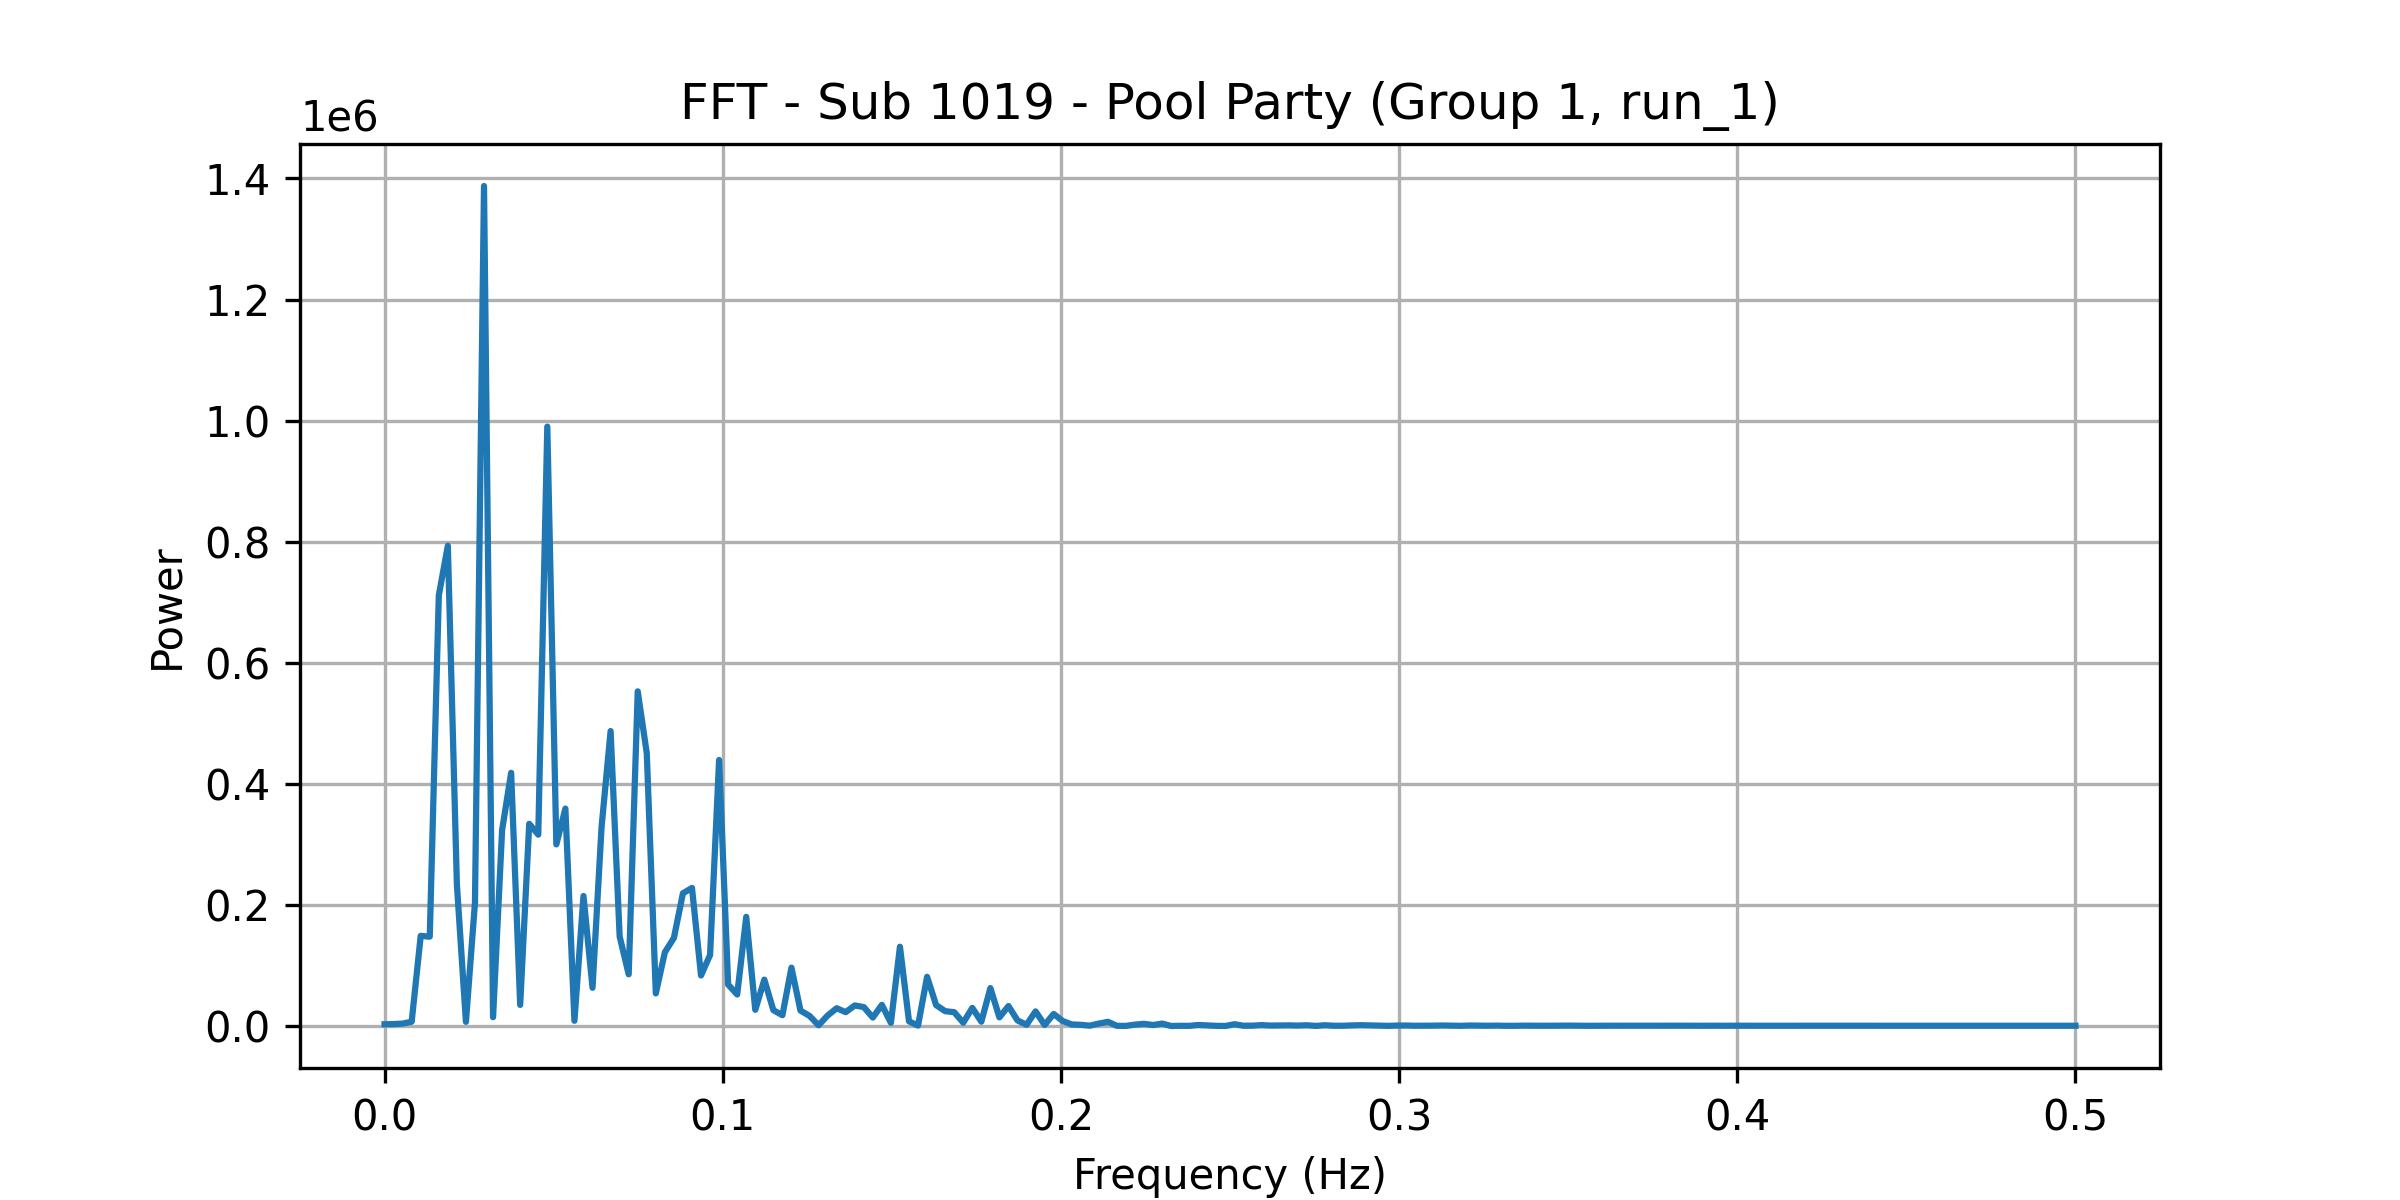

Values plotted in this chart, from the file beside it:
frequency, power
0.0, 2958
0.002674, 3200
0.005348, 4037
0.008021, 7136
0.0107, 148925
0.01337, 147632
0.01604, 711284
0.01872, 793271
0.02139, 233907
0.02406, 6913
0.02674, 203895
0.02941, 1387551
0.03209, 14561
0.03476, 323556
0.03743, 418250
0.04011, 34911
0.04278, 334017
0.04545, 316155
0.04813, 990090
0.0508, 300063
0.05348, 359158
0.05615, 8708
0.05882, 214787
0.0615, 63209
0.06417, 328599
0.06684, 487239
0.06952, 148019
0.07219, 85424
0.07487, 552823
0.07754, 450560
0.08021, 53923
0.08289, 121742
0.08556, 145535
0.08824, 219338
0.09091, 228138
0.09358, 83502
0.09626, 117363
0.09893, 439441
0.1016, 68451
0.1043, 52110
0.107, 180316
0.1096, 26770
0.1123, 76629
0.115, 26218
0.1176, 17912
0.1203, 96419
0.123, 25516
0.1257, 16747
0.1283, 1288
0.131, 17332
0.1337, 29451
0.1364, 22941
0.139, 33980
0.1417, 31318
0.1444, 14011
0.1471, 34977
0.1497, 5226
0.1524, 130995
0.1551, 7816
0.1578, 810.7
... 128 more rows
